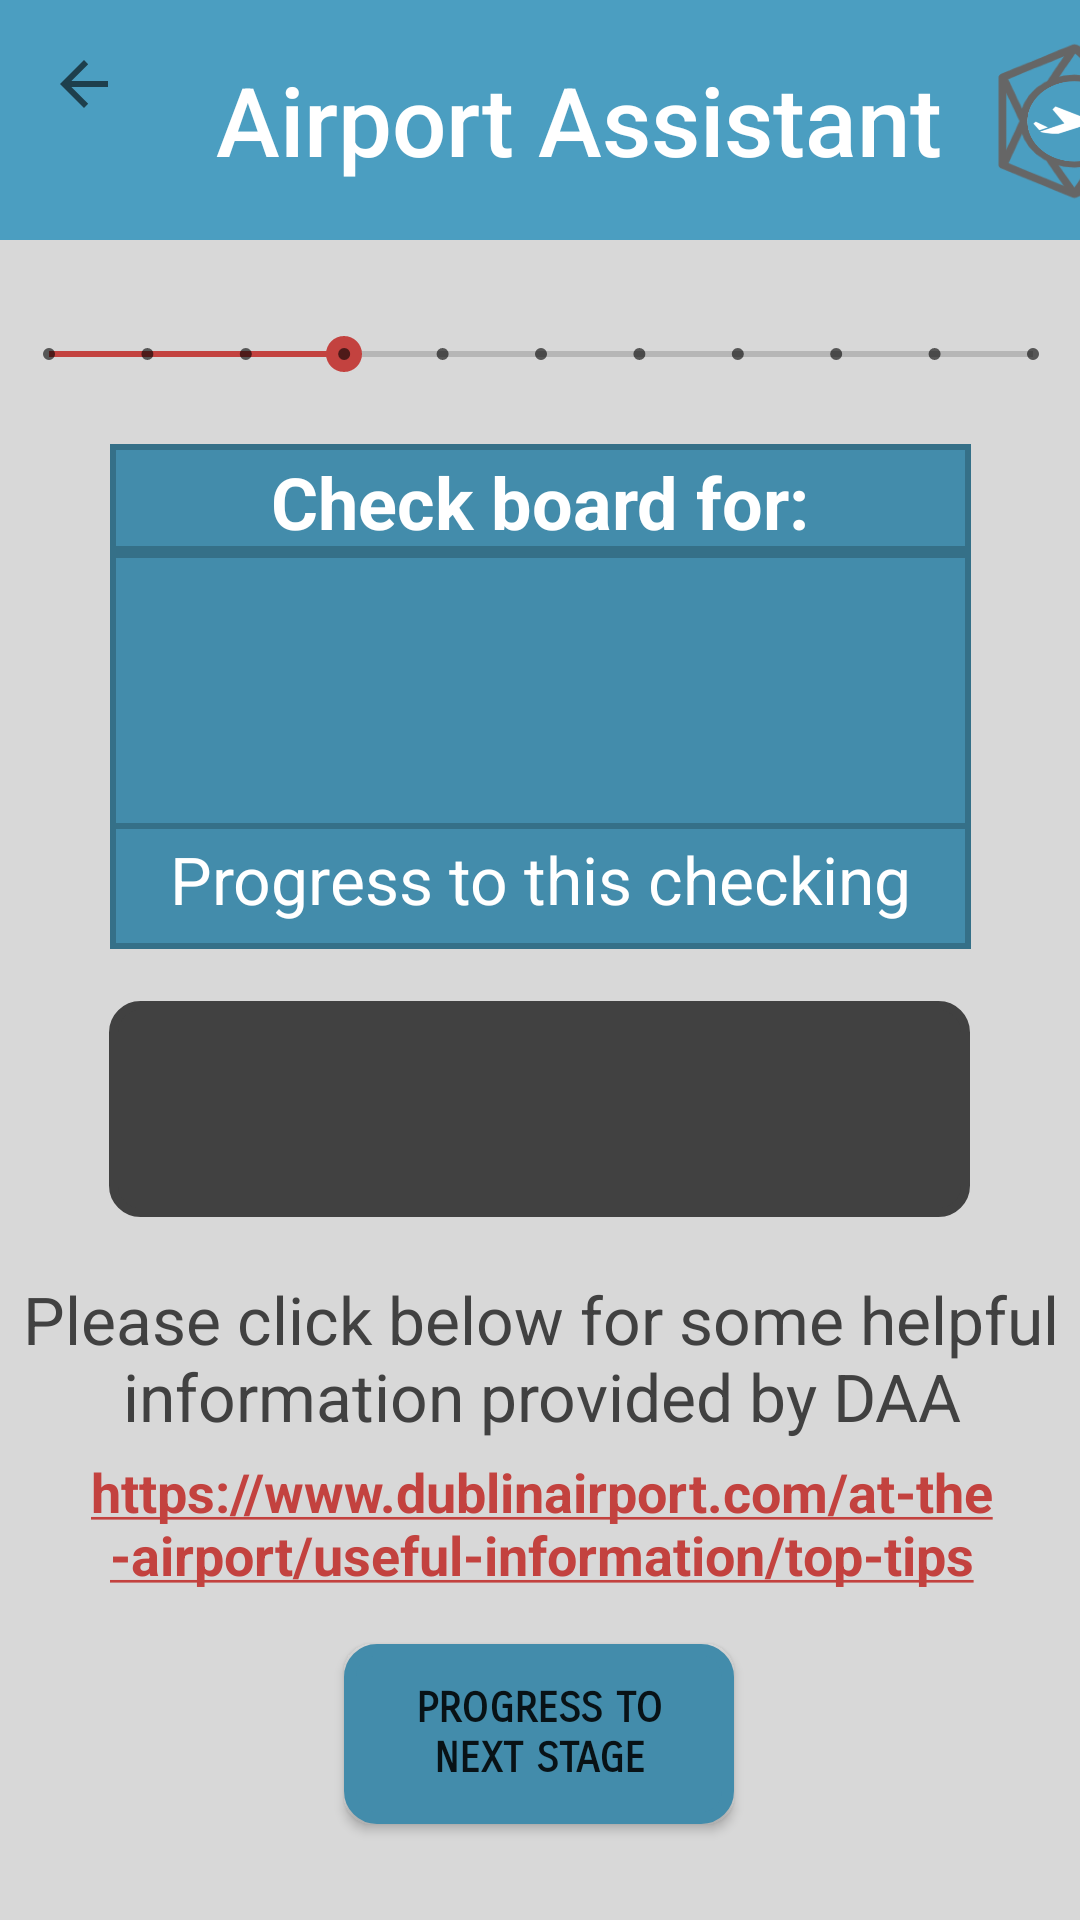

This screen was rendered from an Android layout file. Write that file and the resources it references.
<!-- AndroidManifest.xml: application theme AppTheme -->
<!-- res/layout/activity_check_in.xml -->
<?xml version="1.0" encoding="utf-8"?>
<android.support.constraint.ConstraintLayout
        xmlns:android="http://schemas.android.com/apk/res/android"
        xmlns:tools="http://schemas.android.com/tools"
        xmlns:app="http://schemas.android.com/apk/res-auto"
        android:background="@color/colorBackground"
        android:layout_width="match_parent"
        android:layout_height="match_parent"
        tools:context="com.example.shaum.airportassistant.MainActivity">

    <android.support.v7.widget.Toolbar
            android:id="@+id/toolbar"
            android:layout_height="80dp"
            android:layout_width="match_parent"
            android:background="@color/colorPrimary"
            app:navigationIcon="?attr/homeAsUpIndicator"
            app:layout_constraintEnd_toEndOf="parent"
            app:layout_constraintStart_toStartOf="parent"
            app:layout_constraintHorizontal_bias="1.0"
            app:layout_constraintTop_toTopOf="parent">


        <TextView
                android:layout_width="wrap_content"
                android:layout_height="wrap_content"
                android:textAppearance="@style/Toolbar.TitleText"
                android:textSize="32dp"
                android:layout_gravity="left"
                android:text="Airport Assistant"
                android:textColor="@color/colorActionBar"
                android:id="@+id/toolbar_title"/>

        <Button
                android:text=""
                android:layout_width="60dp"
                android:layout_height="60dp"
                android:background="@drawable/smalllogo"
                android:id="@+id/btlogo"
                app:layout_constraintEnd_toEndOf="parent"
                android:layout_marginStart="30dp"/>



    </android.support.v7.widget.Toolbar>

    <SeekBar
            style="@style/Widget.AppCompat.SeekBar.Discrete"
            android:layout_width="360dp"
            android:layout_height="36dp"
            android:max="10"
            android:progress="3"
            android:id="@+id/progressBar"
            android:layout_alignParentTop="true"
            android:layout_centerHorizontal="true"
            app:layout_constraintEnd_toEndOf="parent" android:layout_marginEnd="8dp"
            app:layout_constraintStart_toStartOf="parent" android:layout_marginStart="8dp"
            app:layout_constraintTop_toTopOf="parent" android:layout_marginTop="100dp"
            app:layout_constraintHorizontal_bias="0.485"/>
    <TextView
            android:text="Check board for:"
            android:layout_width="287dp"
            android:layout_height="36dp"
            android:textColor="@color/colorActionBar"
            android:padding="3dp"
            android:background="@drawable/textview_border_bdb"
            android:gravity="center"
            android:textSize="24sp"
            android:id="@+id/checkBoard"
            android:layout_below="@+id/progressBar"
            android:textStyle="bold"
            android:layout_centerHorizontal="true"
            android:layout_marginTop="12dp"
            app:layout_constraintTop_toBottomOf="@+id/progressBar" app:layout_constraintEnd_toEndOf="parent"
            android:layout_marginEnd="8dp" app:layout_constraintStart_toStartOf="parent"
            android:layout_marginStart="8dp"
            app:layout_constraintBottom_toBottomOf="parent" android:layout_marginBottom="4dp"
            app:layout_constraintVertical_bias="0.0"/>


    <TextView
            android:text=""
            android:gravity="left"
            android:textSize="20sp"
            android:textColor="@color/colorActionBar"
            android:padding="10dp"
            android:background="@drawable/textview_border_bdb"
            android:layout_width="287dp"
            android:layout_height="113dp"
            android:id="@+id/flightDetails"
            app:layout_constraintEnd_toEndOf="parent" android:layout_marginEnd="8dp"
            app:layout_constraintStart_toStartOf="parent" android:layout_marginStart="8dp"
            app:layout_constraintTop_toTopOf="@+id/toolbar"
            android:layout_marginTop="184dp"
            app:layout_constraintBottom_toBottomOf="parent" android:layout_marginBottom="8dp"
            app:layout_constraintVertical_bias="0.0"/>


    <TextView
            android:text="Progress to this checking gate."
            android:layout_width="287dp"
            android:layout_height="42dp"
            android:textColor="@color/colorActionBar"
            android:padding="4dp"
            android:background="@drawable/textview_border_bdb"
            android:gravity="center"
            android:textSize="22sp"
            android:layout_centerHorizontal="true"
            android:id="@+id/textView" app:layout_constraintEnd_toEndOf="parent" android:layout_marginEnd="8dp"
            app:layout_constraintStart_toStartOf="parent" android:layout_marginStart="8dp"
            android:layout_marginBottom="92dp"
            app:layout_constraintBottom_toTopOf="@+id/bagWarnings"
            app:layout_constraintVertical_bias="0.9" android:layout_marginTop="8dp"
            app:layout_constraintTop_toBottomOf="@+id/progressBar"/>
    <TextView
            android:text=""
            android:layout_width="287dp"
            android:layout_height="72dp"
            android:textColor="@color/colorActionBar"
            android:gravity="center"
            android:padding="10dp"
            android:background="@drawable/textview_border_bg"
            android:textSize="20sp"
            android:id="@+id/bagWeightVExpected" app:layout_constraintEnd_toEndOf="parent"
            android:layout_marginEnd="8dp" app:layout_constraintStart_toStartOf="parent"
            android:layout_marginStart="8dp" android:layout_marginTop="8dp"
            app:layout_constraintTop_toBottomOf="@+id/textView" android:layout_marginBottom="8dp"
            app:layout_constraintBottom_toTopOf="@+id/bagWarnings" app:layout_constraintHorizontal_bias="0.496"
    />
    <TextView
            android:text="Please click below for some helpful information provided by DAA"
            android:layout_width="360dp"
            android:layout_height="60dp"
            android:textColor="@color/colorDefaultText"
            android:gravity="center"
            android:textSize="22sp"
            android:id="@+id/bagWarnings" android:layout_marginEnd="8dp"
            app:layout_constraintEnd_toEndOf="parent" app:layout_constraintStart_toStartOf="parent"
            android:layout_marginStart="8dp"
            app:layout_constraintBottom_toTopOf="@+id/checkInLink" app:layout_constraintHorizontal_bias="0.485"
            app:layout_constraintTop_toTopOf="parent" android:layout_marginTop="8dp"
            app:layout_constraintVertical_bias="1.0"/>

    <TextView
            android:text="https://www.dublinairport.com/at-the-airport/useful-information/top-tips"
            android:layout_width="360dp"
            android:layout_height="50dp"
            android:textColor="@color/colorDefaultText"
            android:gravity="center"
            android:textSize="18sp"
            android:autoLink="web"
            android:textStyle="bold"
            android:id="@+id/checkInLink" android:layout_marginEnd="8dp"
            app:layout_constraintEnd_toEndOf="parent" app:layout_constraintStart_toStartOf="parent"
            android:layout_marginStart="8dp" app:layout_constraintTop_toTopOf="parent" android:layout_marginTop="8dp"
            app:layout_constraintBottom_toBottomOf="parent" android:layout_marginBottom="8dp"
            app:layout_constraintHorizontal_bias="0.485" app:layout_constraintVertical_bias="0.827"/>

    <Button
            android:text="Progress To Next Stage"
            android:layout_width="130dp"
            android:layout_height="60dp"
            android:background="@drawable/buttons_general"
            android:layout_alignParentBottom="true"
            android:layout_centerHorizontal="true"
            android:fontFamily="sans-serif-smallcaps"
            android:textStyle="bold"
            android:id="@+id/btProgress"
            app:layout_constraintEnd_toEndOf="parent"
            android:layout_marginEnd="8dp"
            app:layout_constraintStart_toStartOf="parent"
            android:layout_marginStart="8dp"
            android:layout_marginTop="8dp"
            app:layout_constraintTop_toBottomOf="@+id/bagWarnings" app:layout_constraintBottom_toBottomOf="parent"
            android:layout_marginBottom="32dp" app:layout_constraintHorizontal_bias="0.498"
            app:layout_constraintVertical_bias="1.0"/>


</android.support.constraint.ConstraintLayout>
<!-- resources referenced by this layout -->
<resources>
  <color name="colorActionBar">#FFFFFF</color>
  <color name="colorBackground">#D8D8D8</color>
  <color name="colorDefaultText">#414141</color>
  <color name="colorPrimary">#4B9EC1</color>
  <!-- drawable buttons_general (drawable-hdpi) -->
  <?xml version="1.0" encoding="utf-8"?>
  <shape xmlns:android="http://schemas.android.com/apk/res/android"
         android:shape="rectangle">
  
      // The width and color of the border
      <stroke
              android:width="4dp"
              android:color="#438CAB" />
  
      <solid
              android:color="#438CAB"/>
  
      // The desired corner radius. reduce it to keep it less rounded
      <corners android:radius="9dp" />
  
      // Add your desired padding
      <padding
              android:left="20dp"
              android:top="10dp"
              android:right="20dp"
              android:bottom="10dp"    >
      </padding>
  
  </shape>
  <!-- drawable smalllogo: png bitmap (drawable-hdpi, 52669 bytes) -->
  <!-- drawable textview_border_bdb (drawable) -->
  <?xml version="1.0" encoding="utf-8"?>
  <shape xmlns:android="http://schemas.android.com/apk/res/android"
         android:shape="rectangle">
      <stroke
              android:width="2dp"
              android:color="@color/colorDarkOutline"/>
      <solid
              android:color="@color/colorButton"/>
  
  
  </shape>
  <!-- drawable textview_border_bg (drawable) -->
  <?xml version="1.0" encoding="utf-8"?>
  <shape xmlns:android="http://schemas.android.com/apk/res/android"
         android:shape="rectangle">
      <stroke
              android:width="3dp"
              android:color="@color/colorDefaultText"/>
      <solid
              android:color="@color/colorDefaultText"/>
  
      // The desired corner radius. reduce it to keep it less rounded
      <corners android:radius="9dp" />
  
      // Add your desired padding
      <padding
              android:left="20dp"
              android:top="10dp"
              android:right="20dp"
              android:bottom="10dp"    >
      </padding>
  </shape>
  <style name="Toolbar.TitleText" parent="TextAppearance.Widget.AppCompat.Toolbar.Title">
          <item name="android:textSize">15sp</item>
      </style>
  <style name="AppTheme" parent="Theme.AppCompat.Light.NoActionBar">
          
          <item name="colorPrimary">@color/colorPrimary</item>
          <item name="colorPrimaryDark">@color/colorPrimaryDark</item>
          <item name="colorAccent">@color/colorAccent</item>
          <item name="android:fontFamily">sans-serif-condensed</item>
          <item name="android:textSize">14sp</item>
      </style>
  <color name="colorDarkOutline">#357088</color>
  <color name="colorButton">#438CAB</color>
  <color name="colorPrimaryDark">#438CAB</color>
  <color name="colorAccent">#C3423F</color>
</resources>
